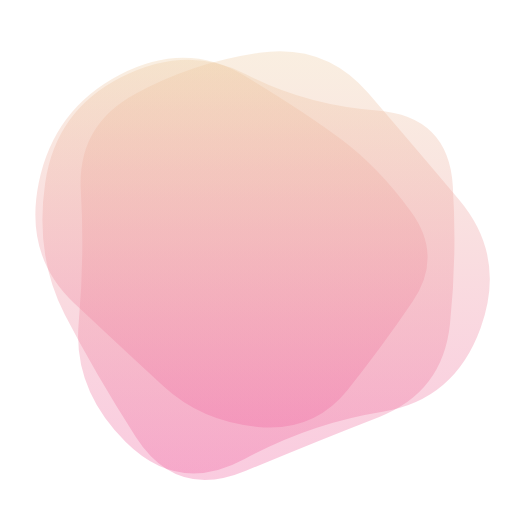
t = 0.00 s
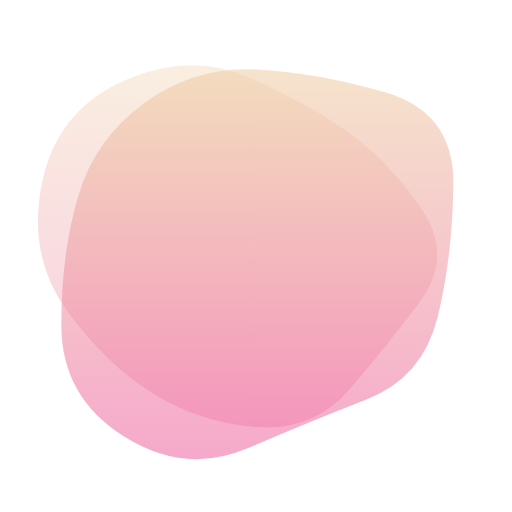
t = 1.79 s
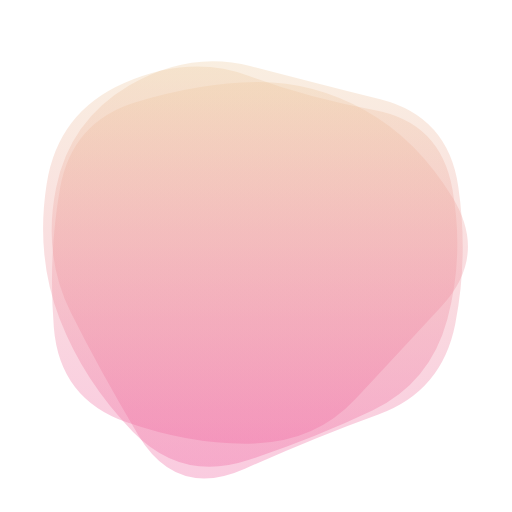
t = 3.21 s
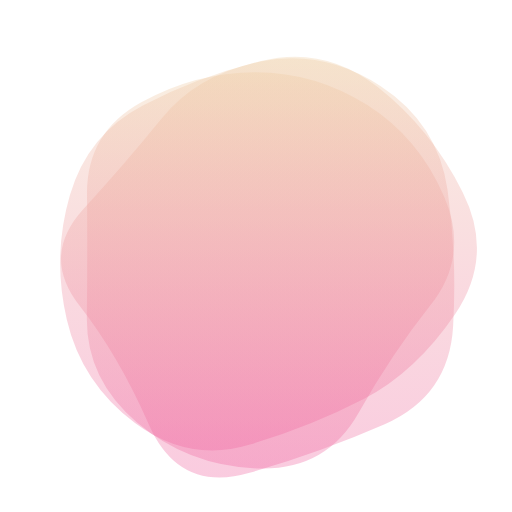
t = 5.00 s
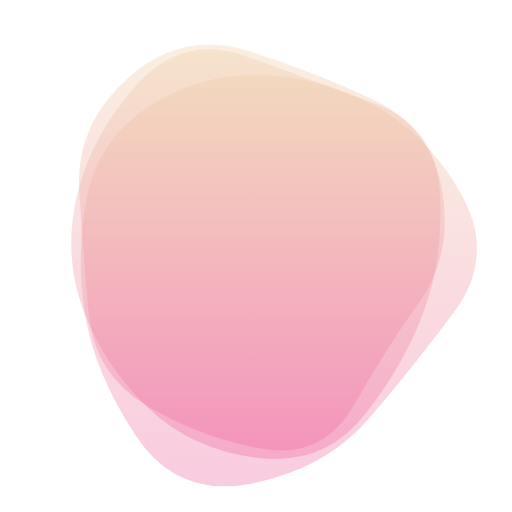
t = 6.79 s
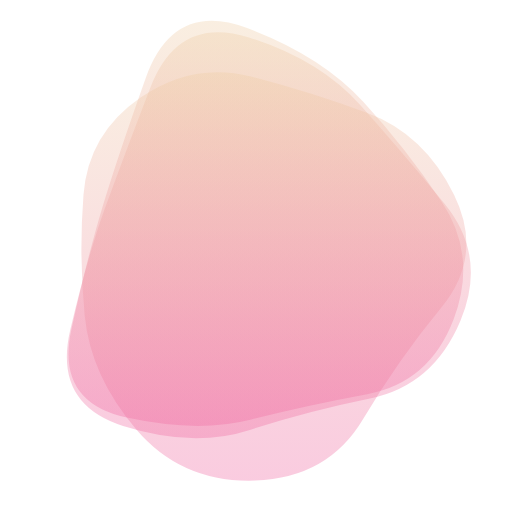
t = 8.21 s

The animated SVG that drew these frames (rendered in a browser with its animation timeline set to each time). Animation: 3 SMIL elements (animate=3); one cycle of 10.00 s, repeats indefinitely.

<svg version="1.1" xmlns="http://www.w3.org/2000/svg" viewBox="0 0 500 500" width="100%" id="blobSvg" style="opacity: 1;" filter="blur(qs9.4px)" transform="rotate(qs126)">
                        <defs>
                        <linearGradient id="gradient" x1="0%" y1="0%" x2="0%" y2="100%">
                            <stop offset="0%" style="stop-color: rgb(238, 205, 163);"></stop>
                            <stop offset="100%" style="stop-color: rgb(239, 98, 159);"></stop>
                        </linearGradient>
                        </defs>
                        
                    <path id="blob" fill="url(#gradient)" style="opacity: 0.33;"><animate attributeName="d" dur="10s" repeatCount="indefinite" values="M439.43806,316.51312Q432.44085,383.02623,370.39398,407.14258Q308.3471,431.25893,240.13979,459.78516Q171.93248,488.31139,132.30301,426.26451Q92.67355,364.21763,63.21484,307.10882Q33.75613,250,44.06194,178.90151Q54.36774,107.80301,118.67355,75.31613Q182.97935,42.82924,240.60882,72.66602Q298.23828,102.50279,368.10882,107.87054Q437.97935,113.23828,442.20731,181.61914Q446.43527,250,439.43806,316.51312Z;M402.82336,294.74662Q372.52122,339.49324,339.45366,380.77461Q306.3861,422.05598,251.70463,416.9165Q197.02317,411.77702,159.66506,377.28619Q122.30695,342.79537,72.75579,296.39768Q23.20463,250,37.88851,178.24662Q52.57238,106.49324,117.0304,72.97924Q181.48842,39.46525,238.53957,73.79537Q295.59073,108.12549,332.49083,135.50917Q369.39092,162.89286,401.2582,206.44643Q433.12549,250,402.82336,294.74662Z;M428.88107,298.41731Q382.87896,346.83463,343.6411,381.94757Q304.40324,417.06052,249.73188,417.66327Q195.06052,418.26602,121.90324,407.33463Q48.74595,396.40324,42.90922,323.20162Q37.07249,250,50.04223,182.03624Q63.01197,114.07249,129.2076,98.49191Q195.40324,82.91133,251.0746,78.83673Q306.74595,74.76214,356.50598,105.64321Q406.26602,136.52427,440.5746,193.26214Q474.88318,250,428.88107,298.41731Z;M437.48517,301.93698Q392.82947,353.87396,357.50371,413.21131Q322.17795,472.54867,247.51112,479.51159Q172.8443,486.47452,129.54819,427.64458Q86.25209,368.81464,81.57785,309.40732Q76.90361,250,83.86283,191.93327Q90.82205,133.86654,141.98146,104.152Q193.14087,74.43745,247.01483,83.88926Q300.88878,93.34106,355.51112,113.62234Q410.13346,133.90361,446.13717,191.95181Q482.14087,250,437.48517,301.93698Z;M403.5,294Q372,338,343,393Q314,448,254,435.5Q194,423,138,397.5Q82,372,88,311Q94,250,86,187.5Q78,125,134,95.5Q190,66,253,57Q316,48,362,91.5Q408,135,421.5,192.5Q435,250,403.5,294Z;M410.95278,296.31131Q377.83016,342.62262,346.59668,396.40799Q315.3632,450.19336,253.66275,438.70512Q191.9623,427.21687,143.72172,394.79004Q95.48115,362.3632,86.24057,306.1816Q77,250,74.51885,185.3632Q72.0377,120.72639,123.0377,68.91975Q174.0377,17.1131,239.88914,47.47163Q305.74057,77.83016,366.40332,99.75233Q427.06607,121.67451,435.57074,185.83725Q444.0754,250,410.95278,296.31131Z;M453.70516,317.0107Q433.36186,384.02139,362.52423,381.146Q291.6866,378.27061,242.8433,399.93801Q194,421.60541,117.08118,412.14317Q40.16237,402.68093,64.29201,326.34046Q88.42165,250,109.0107,206.32693Q129.59975,162.65387,148.64317,78.76495Q167.6866,-5.12397,241.8433,20.74072Q316,46.60541,350.8433,99.17023Q385.6866,151.73505,429.86753,200.86753Q474.04846,250,453.70516,317.0107Z;M439.43806,316.51312Q432.44085,383.02623,370.39398,407.14258Q308.3471,431.25893,240.13979,459.78516Q171.93248,488.31139,132.30301,426.26451Q92.67355,364.21763,63.21484,307.10882Q33.75613,250,44.06194,178.90151Q54.36774,107.80301,118.67355,75.31613Q182.97935,42.82924,240.60882,72.66602Q298.23828,102.50279,368.10882,107.87054Q437.97935,113.23828,442.20731,181.61914Q446.43527,250,439.43806,316.51312Z"></animate></path><path id="blob" fill="url(#gradient)" style="opacity: 0.33;"><animate attributeName="d" dur="10s" repeatCount="indefinite" values="M402.82336,294.74662Q372.52122,339.49324,339.45366,380.77461Q306.3861,422.05598,251.70463,416.9165Q197.02317,411.77702,159.66506,377.28619Q122.30695,342.79537,72.75579,296.39768Q23.20463,250,37.88851,178.24662Q52.57238,106.49324,117.0304,72.97924Q181.48842,39.46525,238.53957,73.79537Q295.59073,108.12549,332.49083,135.50917Q369.39092,162.89286,401.2582,206.44643Q433.12549,250,402.82336,294.74662Z;M423.38828,307.00416Q406.39243,364.00831,353.55217,384.57202Q300.71191,405.13573,242.06787,430.50416Q183.42382,455.87258,116.5554,425.63666Q49.68697,395.40075,58.87581,322.70037Q68.06464,250,86.66067,197.31625Q105.2567,144.63251,148.86843,108.53648Q192.48015,72.44045,252.10019,66.13989Q311.72022,59.83933,378.54063,84.21929Q445.36105,108.59925,442.87258,179.29963Q440.38412,250,423.38828,307.00416Z;M439.43806,316.51312Q432.44085,383.02623,370.39398,407.14258Q308.3471,431.25893,240.13979,459.78516Q171.93248,488.31139,132.30301,426.26451Q92.67355,364.21763,63.21484,307.10882Q33.75613,250,44.06194,178.90151Q54.36774,107.80301,118.67355,75.31613Q182.97935,42.82924,240.60882,72.66602Q298.23828,102.50279,368.10882,107.87054Q437.97935,113.23828,442.20731,181.61914Q446.43527,250,439.43806,316.51312Z;M428.88107,298.41731Q382.87896,346.83463,343.6411,381.94757Q304.40324,417.06052,249.73188,417.66327Q195.06052,418.26602,121.90324,407.33463Q48.74595,396.40324,42.90922,323.20162Q37.07249,250,50.04223,182.03624Q63.01197,114.07249,129.2076,98.49191Q195.40324,82.91133,251.0746,78.83673Q306.74595,74.76214,356.50598,105.64321Q406.26602,136.52427,440.5746,193.26214Q474.88318,250,428.88107,298.41731Z;M460.19079,314.81752Q429.48296,379.63503,366.74655,397.33779Q304.01014,415.04055,238.62673,450.6401Q173.24331,486.23965,141.80231,418.853Q110.3613,351.46635,87.51337,300.73317Q64.66545,250,86.56406,198.80231Q108.46268,147.60462,149.75669,107.39355Q191.05069,67.18248,258.9189,40.41566Q326.7871,13.64883,381.21107,64.45621Q435.63503,115.26359,463.26683,182.63179Q490.89862,250,460.19079,314.81752Z;M437.48517,301.93698Q392.82947,353.87396,357.50371,413.21131Q322.17795,472.54867,247.51112,479.51159Q172.8443,486.47452,129.54819,427.64458Q86.25209,368.81464,81.57785,309.40732Q76.90361,250,83.86283,191.93327Q90.82205,133.86654,141.98146,104.152Q193.14087,74.43745,247.01483,83.88926Q300.88878,93.34106,355.51112,113.62234Q410.13346,133.90361,446.13717,191.95181Q482.14087,250,437.48517,301.93698Z;M453.70516,317.0107Q433.36186,384.02139,362.52423,381.146Q291.6866,378.27061,242.8433,399.93801Q194,421.60541,117.08118,412.14317Q40.16237,402.68093,64.29201,326.34046Q88.42165,250,109.0107,206.32693Q129.59975,162.65387,148.64317,78.76495Q167.6866,-5.12397,241.8433,20.74072Q316,46.60541,350.8433,99.17023Q385.6866,151.73505,429.86753,200.86753Q474.04846,250,453.70516,317.0107Z;M402.82336,294.74662Q372.52122,339.49324,339.45366,380.77461Q306.3861,422.05598,251.70463,416.9165Q197.02317,411.77702,159.66506,377.28619Q122.30695,342.79537,72.75579,296.39768Q23.20463,250,37.88851,178.24662Q52.57238,106.49324,117.0304,72.97924Q181.48842,39.46525,238.53957,73.79537Q295.59073,108.12549,332.49083,135.50917Q369.39092,162.89286,401.2582,206.44643Q433.12549,250,402.82336,294.74662Z"></animate></path><path id="blob" fill="url(#gradient)" style="opacity: 0.33;"><animate attributeName="d" dur="10s" repeatCount="indefinite" values="M469.34657,320.38487Q443.8468,390.76973,373.53877,402.1156Q303.23073,413.46147,238.88463,448.30757Q174.53853,483.15367,122.76833,431.6929Q70.99814,380.23213,76.84563,315.11607Q82.69313,250,78.9227,186.3071Q75.15227,122.6142,131.92223,91.73003Q188.6922,60.84587,253.2305,51.539Q317.7688,42.23213,359.5759,90.92433Q401.383,139.61653,448.11467,194.80827Q494.84633,250,469.34657,320.38487Z;M423.38828,307.00416Q406.39243,364.00831,353.55217,384.57202Q300.71191,405.13573,242.06787,430.50416Q183.42382,455.87258,116.5554,425.63666Q49.68697,395.40075,58.87581,322.70037Q68.06464,250,86.66067,197.31625Q105.2567,144.63251,148.86843,108.53648Q192.48015,72.44045,252.10019,66.13989Q311.72022,59.83933,378.54063,84.21929Q445.36105,108.59925,442.87258,179.29963Q440.38412,250,423.38828,307.00416Z;M439.43806,316.51312Q432.44085,383.02623,370.39398,407.14258Q308.3471,431.25893,240.13979,459.78516Q171.93248,488.31139,132.30301,426.26451Q92.67355,364.21763,63.21484,307.10882Q33.75613,250,44.06194,178.90151Q54.36774,107.80301,118.67355,75.31613Q182.97935,42.82924,240.60882,72.66602Q298.23828,102.50279,368.10882,107.87054Q437.97935,113.23828,442.20731,181.61914Q446.43527,250,439.43806,316.51312Z;M460.19079,314.81752Q429.48296,379.63503,366.74655,397.33779Q304.01014,415.04055,238.62673,450.6401Q173.24331,486.23965,141.80231,418.853Q110.3613,351.46635,87.51337,300.73317Q64.66545,250,86.56406,198.80231Q108.46268,147.60462,149.75669,107.39355Q191.05069,67.18248,258.9189,40.41566Q326.7871,13.64883,381.21107,64.45621Q435.63503,115.26359,463.26683,182.63179Q490.89862,250,460.19079,314.81752Z;M424.84079,321.86371Q447.86386,393.72743,384.56836,431.15935Q321.27286,468.59128,248.86371,472.84107Q176.45457,477.09086,148.84107,410.1135Q121.22757,343.13614,67.95457,296.56807Q14.68157,250,76.45485,209.5685Q138.22813,169.13699,166.2505,123.59142Q194.27286,78.04585,249.70464,79.81828Q305.13643,81.59072,362.47721,103.93179Q419.818,126.27286,410.81786,188.13643Q401.81772,250,424.84079,321.86371Z;M410.95278,296.31131Q377.83016,342.62262,346.59668,396.40799Q315.3632,450.19336,253.66275,438.70512Q191.9623,427.21687,143.72172,394.79004Q95.48115,362.3632,86.24057,306.1816Q77,250,74.51885,185.3632Q72.0377,120.72639,123.0377,68.91975Q174.0377,17.1131,239.88914,47.47163Q305.74057,77.83016,366.40332,99.75233Q427.06607,121.67451,435.57074,185.83725Q444.0754,250,410.95278,296.31131Z;M437.48517,301.93698Q392.82947,353.87396,357.50371,413.21131Q322.17795,472.54867,247.51112,479.51159Q172.8443,486.47452,129.54819,427.64458Q86.25209,368.81464,81.57785,309.40732Q76.90361,250,83.86283,191.93327Q90.82205,133.86654,141.98146,104.152Q193.14087,74.43745,247.01483,83.88926Q300.88878,93.34106,355.51112,113.62234Q410.13346,133.90361,446.13717,191.95181Q482.14087,250,437.48517,301.93698Z;M469.34657,320.38487Q443.8468,390.76973,373.53877,402.1156Q303.23073,413.46147,238.88463,448.30757Q174.53853,483.15367,122.76833,431.6929Q70.99814,380.23213,76.84563,315.11607Q82.69313,250,78.9227,186.3071Q75.15227,122.6142,131.92223,91.73003Q188.6922,60.84587,253.2305,51.539Q317.7688,42.23213,359.5759,90.92433Q401.383,139.61653,448.11467,194.80827Q494.84633,250,469.34657,320.38487Z"></animate></path></svg>